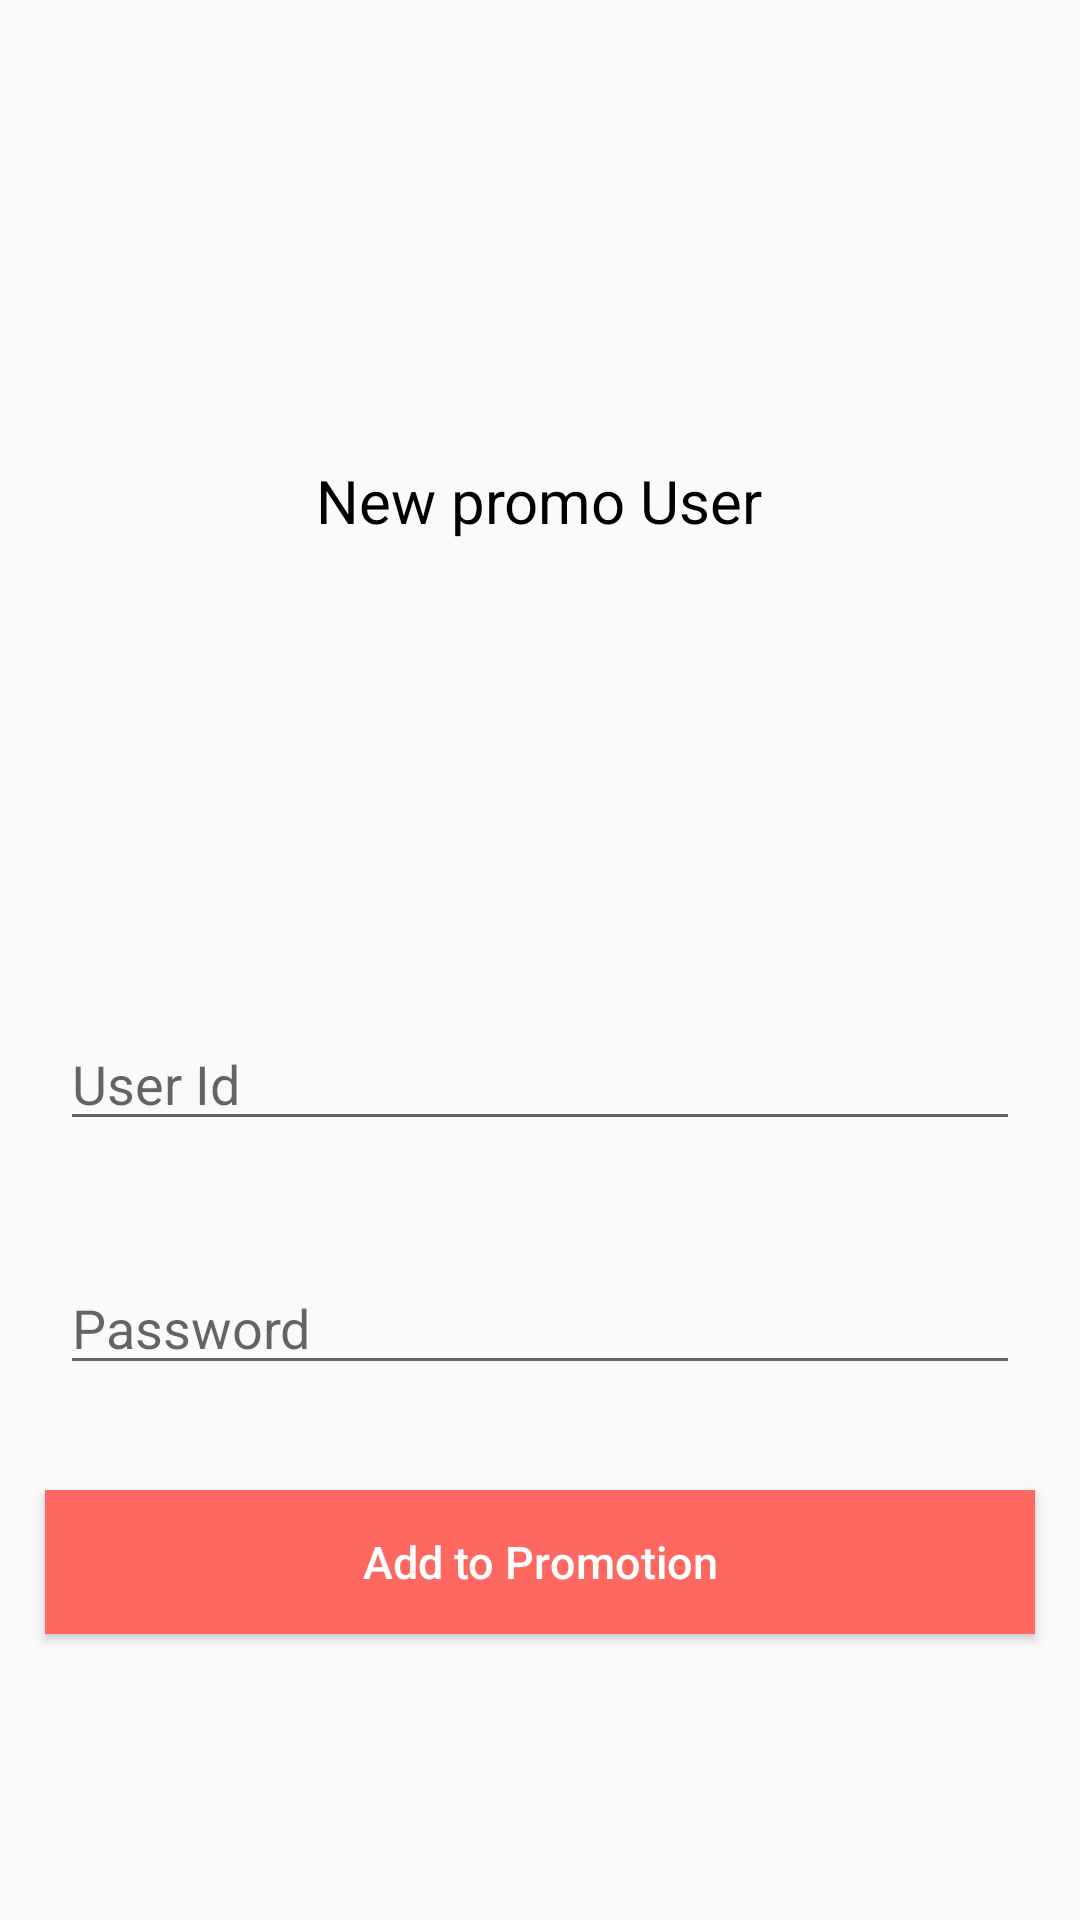

Produce the Android XML layout that renders to this screen, including the resource entries it uses.
<!-- AndroidManifest.xml: application theme AppTheme -->
<!-- res/layout/activity_add_new_promo.xml -->
<?xml version="1.0" encoding="utf-8"?>
<RelativeLayout xmlns:android="http://schemas.android.com/apk/res/android"
xmlns:tools="http://schemas.android.com/tools"
android:layout_width="fill_parent"
android:layout_height="fill_parent"
android:gravity="center"
android:orientation="vertical"
tools:context="com.example.kalana.theapp1.AddNewPromo">

<LinearLayout
    android:layout_width="fill_parent"
    android:layout_height="wrap_content"
    android:gravity="center"
    android:orientation="vertical"
    android:layout_centerVertical="true"
    android:layout_alignParentLeft="true"
    android:layout_alignParentStart="true"
    android:id="@+id/linearLayout">

    <EditText
        android:id="@+id/etNewPromoId"
        android:layout_width="match_parent"
        android:layout_height="wrap_content"
        android:layout_margin="20dp"
        android:ems="10"
        android:hint="User Id" />
    <EditText
        android:id="@+id/etNewPassword"
        android:layout_width="match_parent"
        android:layout_height="wrap_content"
        android:layout_margin="20dp"
        android:ems="10"
        android:hint="Password"
        android:inputType="textPassword" />

</LinearLayout>

<TextView
    android:id="@+id/textView"
    android:layout_width="wrap_content"
    android:layout_height="wrap_content"
    android:layout_alignParentTop="true"
    android:layout_centerHorizontal="true"
    android:layout_marginTop="73dp"
    android:textColor="@color/black"
    android:text="New promo User"
    android:textSize="20dp" />

<Button
    android:id="@+id/btnAddPromo"
    android:layout_width="fill_parent"
    android:layout_height="wrap_content"
    android:layout_marginTop="54dp"
    android:background="@color/btn_logut_bg"
    android:text="Add to Promotion"
    android:textAllCaps="false"
    android:textColor="@color/white"
    android:layout_margin="15dp"
    android:textSize="15dp"
    android:layout_below="@+id/linearLayout"
    android:layout_alignParentLeft="true"
    android:layout_alignParentStart="true" />
</RelativeLayout>
<!-- resources referenced by this layout -->
<resources>
  <color name="black">#000000</color>
  <color name="btn_logut_bg">#ff6861</color>
  <color name="white">#ffffff</color>
  <style name="AppTheme" parent="Theme.AppCompat.Light.DarkActionBar">
          
          <item name="colorPrimary">@color/colorPrimary</item>
          <item name="colorPrimaryDark">@color/colorPrimaryDark</item>
          <item name="colorAccent">@color/colorAccent</item>
      </style>
  <color name="colorPrimary">#3F51B5</color>
  <color name="colorPrimaryDark">#303F9F</color>
  <color name="colorAccent">#FF4081</color>
</resources>
